Run: headless pygame with SDL's dummy video driver; simulated clock (each Clock.tick advances the game by its frame time, no real sleeping); random seed 0; keys injected as events and as key.get_pressed() state; mouse plan: one left click at the window centre at the start of phase 2, then a move to the lower-right quarter at the start of phase 3.
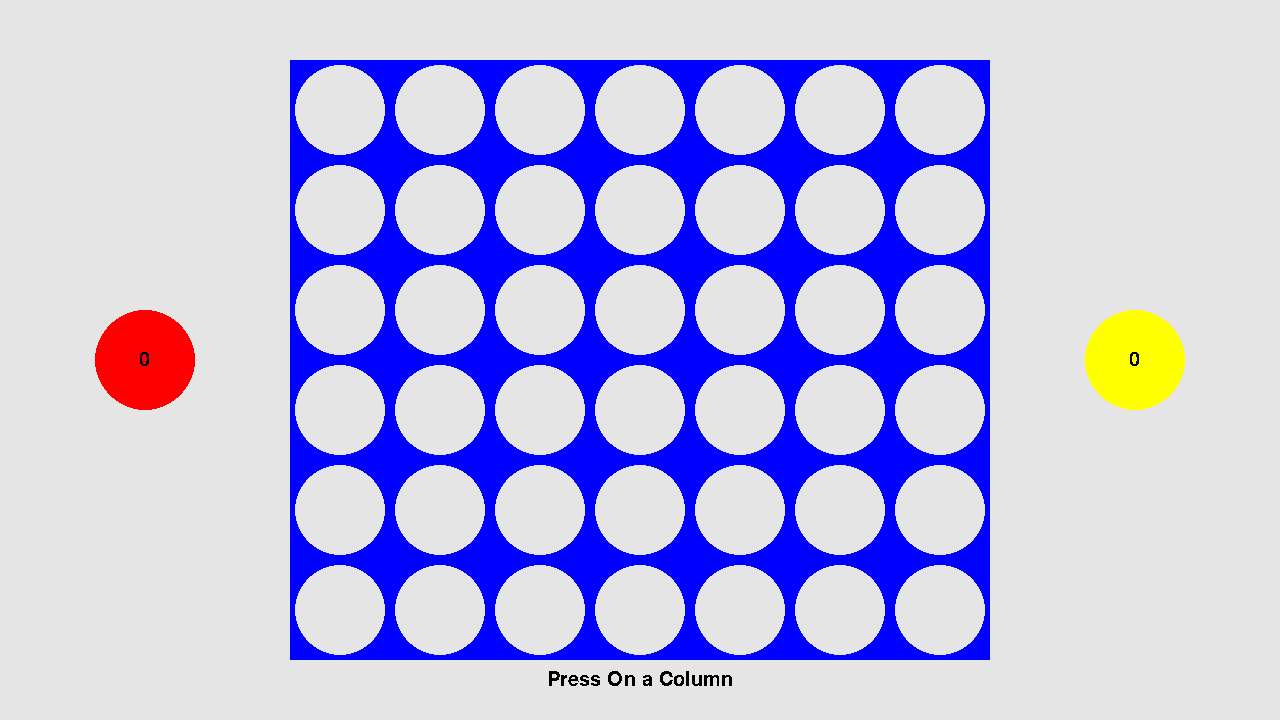
Frame 1 of 4 · flips 1–60 · no input
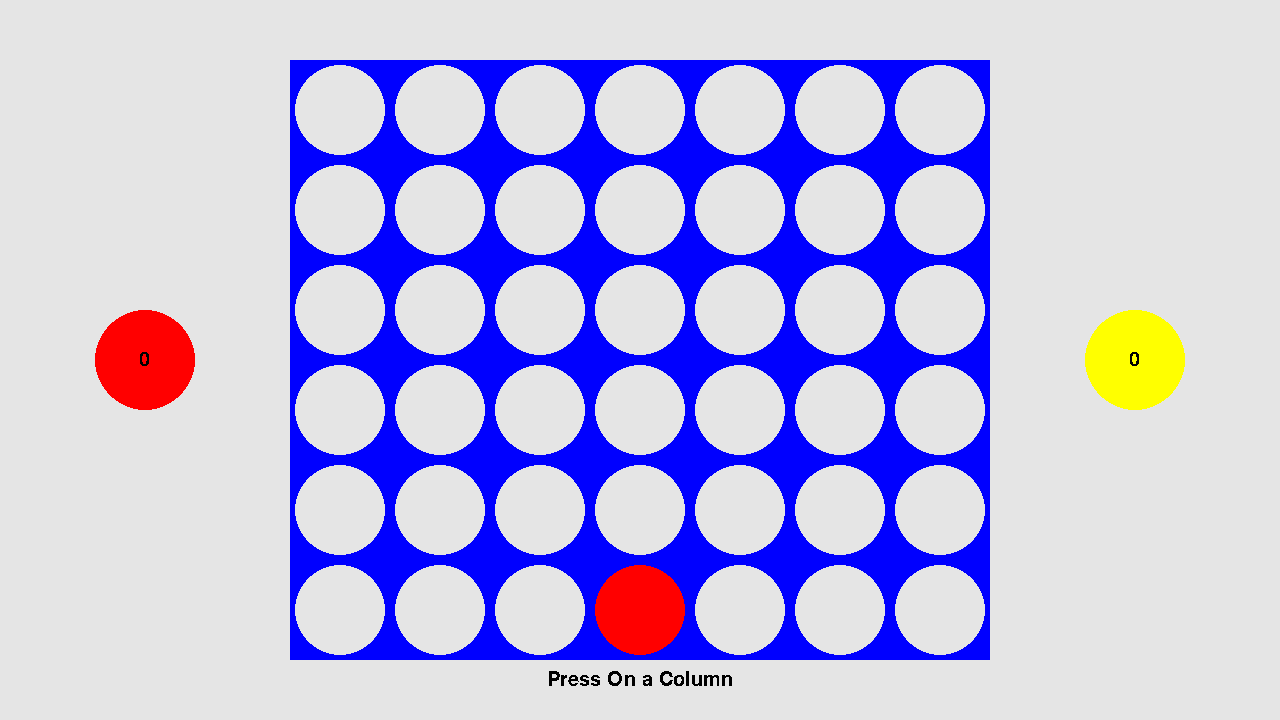
Frame 2 of 4 · flips 61–180 · clicked the window centre · tapped SPACE, RETURN · held RIGHT (→), D
Frame 3 of 4 · flips 181–300 · moved the mouse to the lower-right quarter · held DOWN (↓), S · screen unchanged from frame 2, image omitted
Frame 4 of 4 · flips 301–420 · held LEFT (←), A, UP (↑), W · screen unchanged from frame 3, image omitted

The pygame program that drew these frames:

import pygame #type: ignore

pygame.init()
screen = pygame.display.set_mode((1280, 720))
FONT = pygame.font.SysFont("Ariel", 30)
VFONT = pygame.font.SysFont("Ariel", 50)
clock = pygame.time.Clock()
running = True
COLUMNS = 7
ROWS = 6
game_ended = 0
slots = [[0]*COLUMNS]*ROWS
slots = [[0 for i in range(COLUMNS)] for j in range(ROWS)]
text = FONT.render('Press On a Column', False, (0, 0, 0))
slot_size = 100
slot_margin = 5
board_offset_left = screen.get_width()//2-slot_size*COLUMNS//2
board_offset_top = screen.get_height()//2-slot_size*ROWS//2
board_color = "blue"
background_color = "grey90"
scores = [0,0] # player1,player2
player1 = "red"
player2 = "yellow"
turn = player1

# Functions 
def left_mouse_click():
    global game_ended,slots,turn
    if game_ended == 0:
        pos = pygame.mouse.get_pos()
        if is_on_board(pos):
            add_coin(pos)
        game_ended = check_victory()
    else:
        if game_ended == 1:
            scores[0] +=1
        else:
            scores[1] += 1
        slots = [[0 for i in range(COLUMNS)] for j in range(ROWS)]
        game_ended = 0
        turn = player1

def is_on_board(pos = None):
    if not pos: 
        print("ERROR: No Pos given.")
        return False
    
    col = (pos[0]-board_offset_left)//slot_size
    row = (pos[1]-board_offset_top)//slot_size
    if col > COLUMNS-1 or col<0 or row > ROWS-1 or row < 0:
        print("ERROR: Pressed outside of board. Col",col,"Row",row)
        return False
    
    return True

def add_coin(pos = None):
    global turn
    if not pos: 
        print("ERROR: No Pos given.")
        return
    col = (pos[0]-board_offset_left)//slot_size
    
    for slot in range(ROWS):
        if slot == 0 and slots[slot][col] != 0:
            print("ERROR: No more space in selected column")
            return
        if slot<ROWS-1 and slots[slot+1][col] == 0:
            continue           
         
        if turn == player1:
            slots[slot][col] = 1
            turn = player2
        else:
            slots[slot][col] = 2
            turn = player1
        return
    
def check_victory():
    piece = 1 if turn == player2 else 2
    for c in range(COLUMNS-3):
        for r in range(ROWS):
            if slots[r][c] == piece and slots[r][c+1] == piece and slots[r][c+2] == piece and slots[r][c+3] == piece:
                return piece
 
    # Check vertical locations for win
    for c in range(COLUMNS):
        for r in range(ROWS-3):
            if slots[r][c] == piece and slots[r+1][c] == piece and slots[r+2][c] == piece and slots[r+3][c] == piece:
                return piece
 
    # Check positively sloped diaganols
    for c in range(COLUMNS-3):
        for r in range(ROWS-3):
            if slots[r][c] == piece and slots[r+1][c+1] == piece and slots[r+2][c+2] == piece and slots[r+3][c+3] == piece:
                return piece
 
    # Check negatively sloped diaganols
    for c in range(COLUMNS-3):
        for r in range(3, ROWS):
            if slots[r][c] == piece and slots[r-1][c+1] == piece and slots[r-2][c+2] == piece and slots[r-3][c+3] == piece:
                return piece
            
    return 0

_circle_cache = {}
def _circlepoints(r):
    r = int(round(r))
    if r in _circle_cache:
        return _circle_cache[r]
    x, y, e = r, 0, 1 - r
    _circle_cache[r] = points = []
    while x >= y:
        points.append((x, y))
        y += 1
        if e < 0:
            e += 2 * y - 1
        else:
            x -= 1
            e += 2 * (y - x) - 1
    points += [(y, x) for x, y in points if x > y]
    points += [(-x, y) for x, y in points if x]
    points += [(x, -y) for x, y in points if y]
    points.sort()
    return points
    
def render(text, font, gfcolor=pygame.Color('dodgerblue'), ocolor=(255, 255, 255), opx=2):
    textsurface = font.render(text, True, gfcolor).convert_alpha()
    w = textsurface.get_width() + 2 * opx
    h = font.get_height()

    osurf = pygame.Surface((w, h + 2 * opx)).convert_alpha()
    osurf.fill((0, 0, 0, 0))

    surf = osurf.copy()

    osurf.blit(font.render(text, True, ocolor).convert_alpha(), (0, 0))

    for dx, dy in _circlepoints(opx):
        surf.blit(osurf, (dx + opx, dy + opx))

    surf.blit(textsurface, (opx, opx))
    return surf

# Game Loop
while running:
    # poll for events
    # pygame.QUIT event means the user clicked X to close your window
    for event in pygame.event.get():
        if event.type == pygame.QUIT:
            running = False
        if event.type == pygame.MOUSEBUTTONDOWN and event.button == 1:
            left_mouse_click()

    # fill the screen with a color to wipe away anything from last frame
    screen.fill(background_color)
    color = background_color
    
    pygame.draw.circle(screen,player1,(board_offset_left/2,screen.get_height()/2),slot_size//2)
    pygame.draw.circle(screen,player2,(board_offset_left*1.5+(COLUMNS)*slot_size,screen.get_height()/2),slot_size//2)
    p1 = (FONT.render((str)(scores[0]), False, (0, 0, 0)))
    screen.blit(p1, (board_offset_left/2-p1.get_rect().width/2,screen.get_height()/2-p1.get_rect().height/2))
    p2 = (FONT.render((str)(scores[1]), False, (0, 0, 0)))
    screen.blit(p2, (-p2.get_rect().width/2+board_offset_left*1.5+(COLUMNS)*slot_size,screen.get_height()/2-p2.get_rect().height/2))

    
    # draws the board
    for col in range(COLUMNS):
        for row in range(ROWS): 
            pygame.draw.rect(screen,"blue",pygame.Rect((slot_size*col)+board_offset_left,(slot_size*row)+board_offset_top,slot_size,slot_size))
            if slots[row][col] == 1:
                color = player1
            elif slots[row][col] == 2:
                color = player2
            else:
                color = background_color
            pygame.draw.circle(screen,color,(slot_size*col+slot_size//2+board_offset_left,slot_size*row+slot_size//2+board_offset_top),slot_size//2-slot_margin)
    
    
    # Text
    screen.blit(text, (-text.get_rect().width/2+slot_size*COLUMNS/2+board_offset_left,text.get_rect().height/2+slot_size*ROWS+board_offset_top))
    if game_ended > 0:
        victory_text = (f'{f"Player1-{player1}" if game_ended == 1 else f"Player2-{player2}"} Won!')
        victory = render(victory_text,VFONT,gfcolor=pygame.Color(background_color),ocolor=pygame.Color("black"))
        screen.blit(victory,(-victory.get_rect().width/2+screen.get_width()/2,-victory.get_rect().height/2+screen.get_height()/2))
        
    # flip() the display to put your work on screen
    pygame.display.flip()

    clock.tick(60)  # limits FPS to 60
    

pygame.quit()
